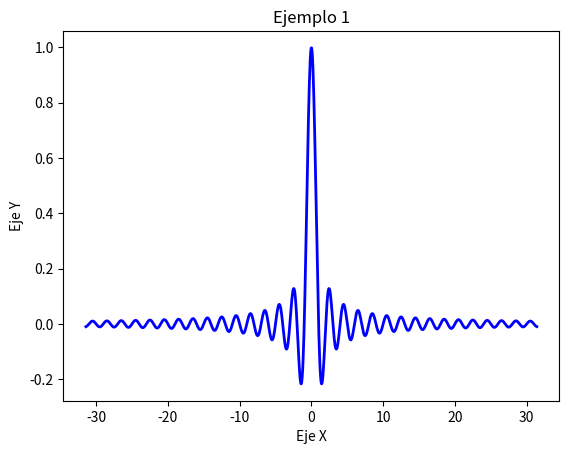
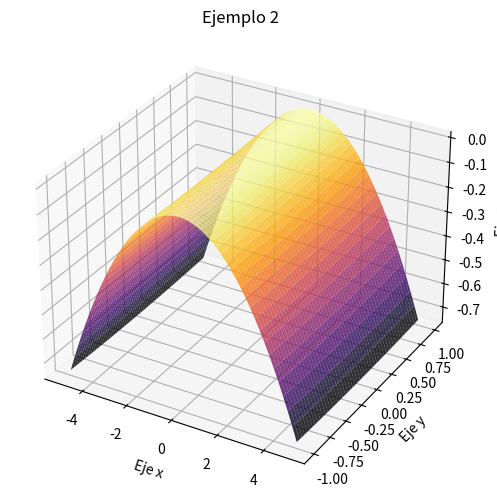

The matplotlib source for these figures, in order:
import numpy as np
import matplotlib.pyplot as plt

x=np.linspace(-10*np.pi,10*np.pi,1000)
#np,linspace (donde inicia, donde termina, cantidad de veces generado )
y=np.sinc(x)

fig,ax=plt.subplots()

ax.plot(x,y,linestyle='-',linewidth=2, label= 'ejemplo1', color='b')

ax.set_title('Ejemplo 1')
ax.set_xlabel('Eje X')
ax.set_ylabel('Eje Y')

plt.show()

import numpy as np
import matplotlib.pyplot as plt

fig= plt.figure(figsize=(10,6))
ax= fig.add_subplot(111,projection='3d')


x_list= np.arange(-5,5,0.01)
#np.arange(iniciar, detener, espacio entre los valores)
y_list= np.arange(-1,1,0.01)
X,Y=np.meshgrid(x_list,y_list)
#np.meshgrip es una tupla donde se organizan los valores en una matriz
z=-3*((X/10)**2-(Y/20)**2)

ax.plot_surface(X,Y,z, cmap='inferno',alpha=0.8)

ax.set_title('Ejemplo 2')
ax.set_xlabel('Eje x')

ax.set_ylabel('Eje y')

ax.set_zlabel('Eje z')


plt.show()

import numpy as np 
from numpy import linalg

A = [
    [2, 1, -1],
    [-3, -1, 2],
    [-2, 1, 2]
]

np.linalg.inv(A)